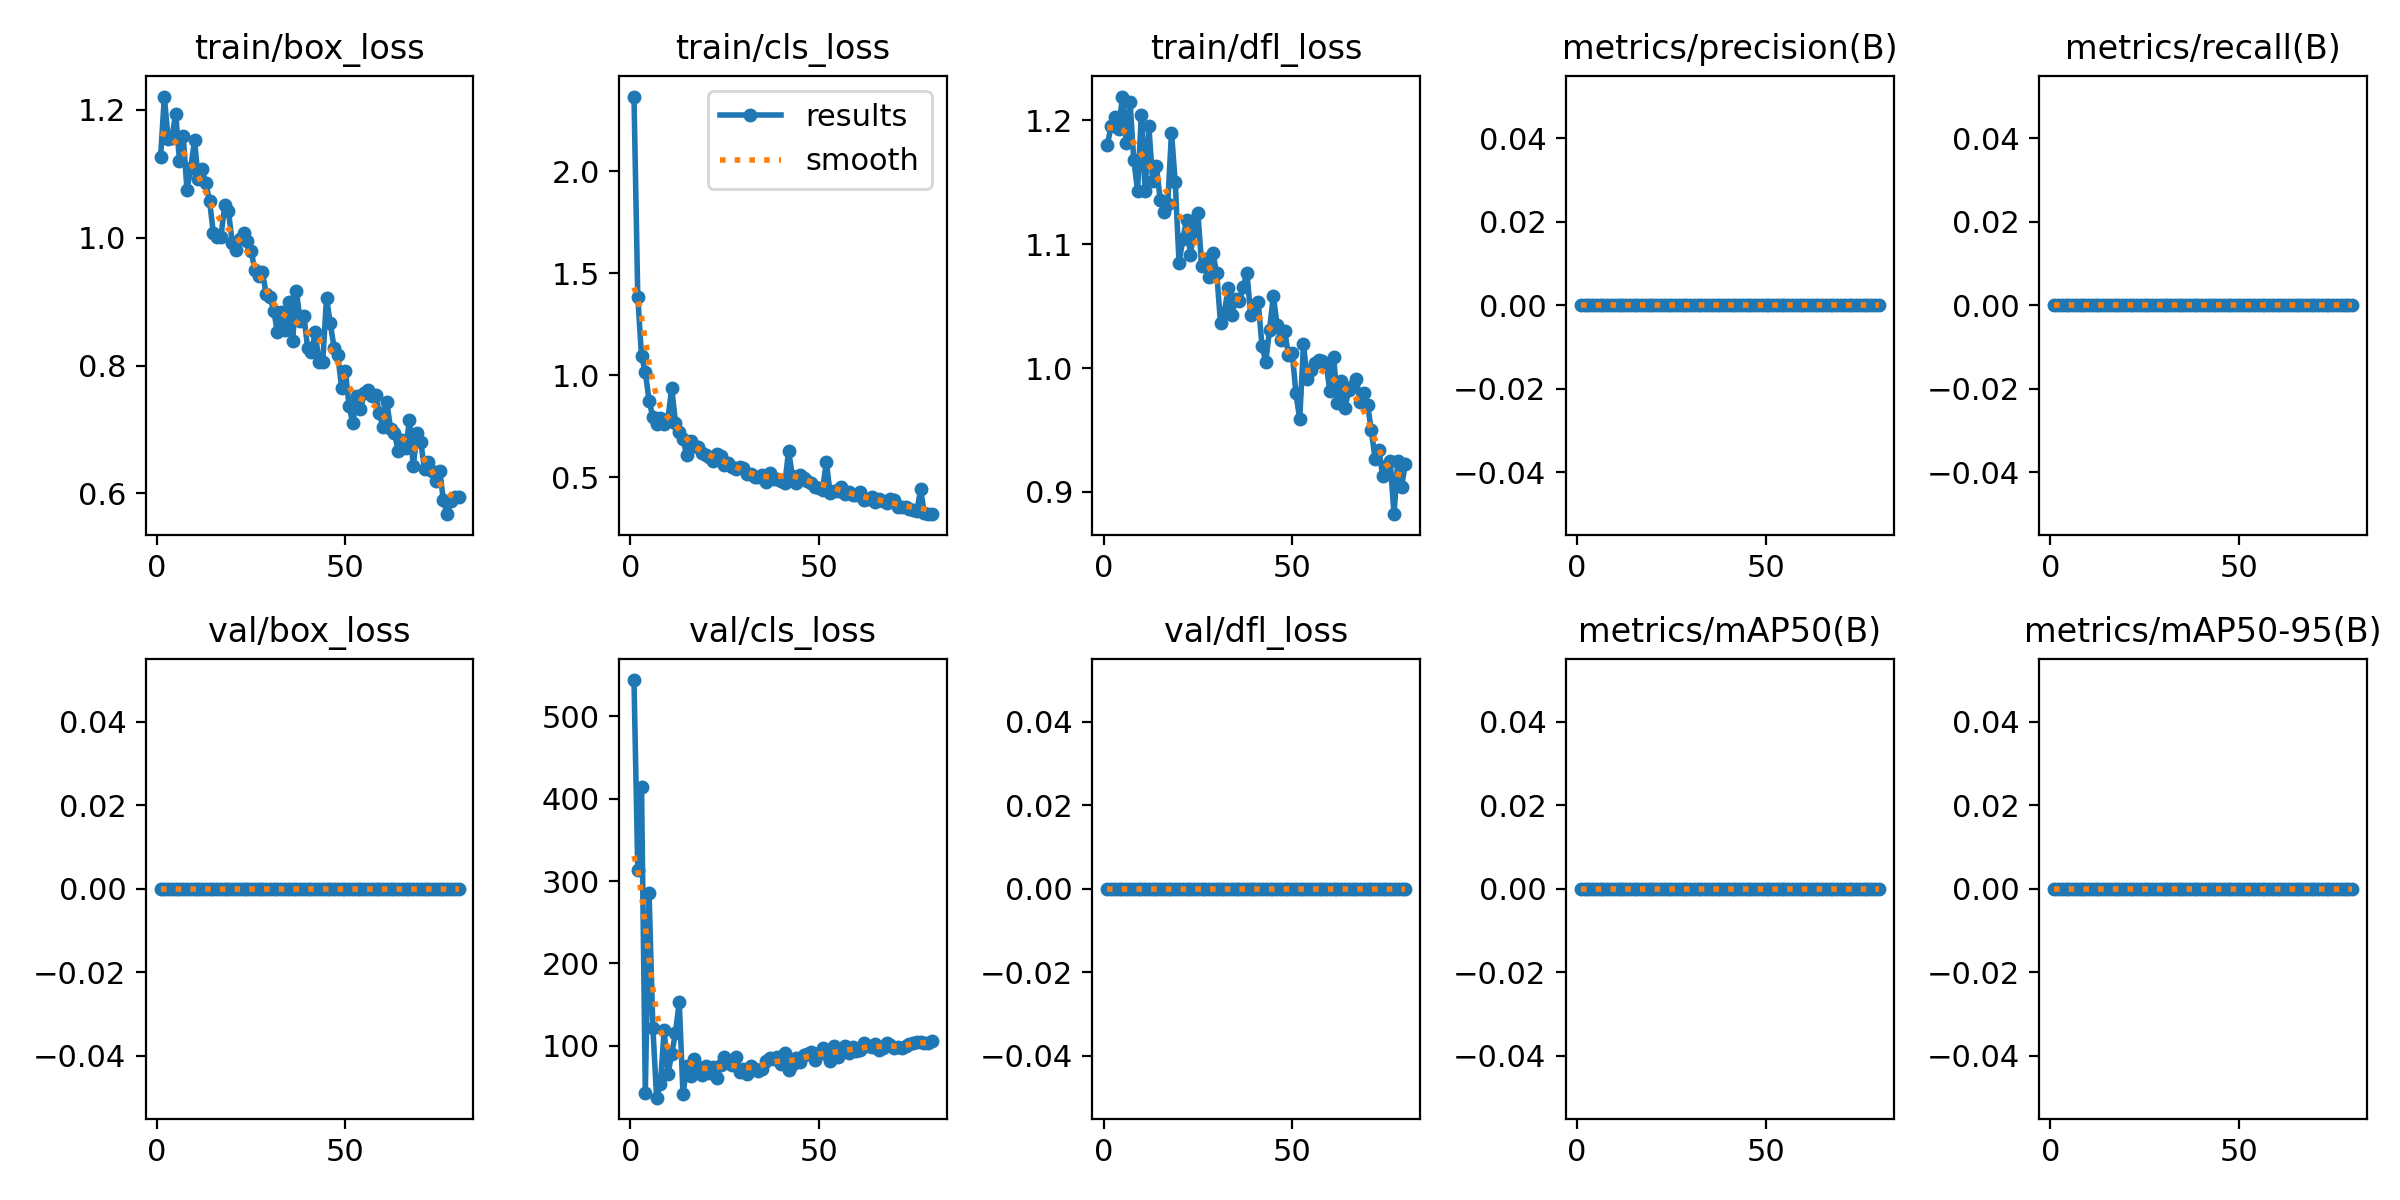

Values plotted in this chart, from the file beside it:
epoch, time, train/box_loss, train/cls_loss, train/dfl_loss, metrics/precision(B), metrics/recall(B), metrics/mAP50(B), metrics/mAP50-95(B), val/box_loss, val/cls_loss, val/dfl_loss, lr/pg0, lr/pg1, lr/pg2
1, 42.5, 1.126, 2.367, 1.18, 0, 0, 0, 0, 0, 544.2, 0, 0.0006476, 0.0006476, 0.0006476
2, 61.91, 1.221, 1.387, 1.196, 0, 0, 0, 0, 0, 313, 0, 0.001298, 0.001298, 0.001298
3, 80.94, 1.154, 1.094, 1.203, 0, 0, 0, 0, 0, 413.8, 0, 0.001932, 0.001932, 0.001932
4, 103.2, 1.157, 1.016, 1.193, 0, 0, 0, 0, 0, 42.8, 0, 0.001926, 0.001926, 0.001926
5, 122.5, 1.194, 0.8766, 1.219, 0, 0, 0, 0, 0, 285.6, 0, 0.001901, 0.001901, 0.001901
6, 141.6, 1.121, 0.7947, 1.182, 0, 0, 0, 0, 0, 121.9, 0, 0.001876, 0.001876, 0.001876
7, 162.2, 1.158, 0.7634, 1.215, 0, 0, 0, 0, 0, 36.93, 0, 0.001852, 0.001852, 0.001852
8, 180.9, 1.075, 0.7905, 1.168, 0, 0, 0, 0, 0, 53.15, 0, 0.001827, 0.001827, 0.001827
9, 200.5, 1.109, 0.7609, 1.143, 0, 0, 0, 0, 0, 119.3, 0, 0.001802, 0.001802, 0.001802
10, 368.4, 1.153, 0.7874, 1.205, 0, 0, 0, 0, 0, 65.39, 0, 0.001777, 0.001777, 0.001777
11, 387.4, 1.092, 0.9384, 1.143, 0, 0, 0, 0, 0, 90.08, 0, 0.001752, 0.001752, 0.001752
12, 407.7, 1.108, 0.7691, 1.195, 0, 0, 0, 0, 0, 115.7, 0, 0.001728, 0.001728, 0.001728
13, 428.9, 1.085, 0.7224, 1.151, 0, 0, 0, 0, 0, 153.5, 0, 0.001703, 0.001703, 0.001703
14, 449.2, 1.058, 0.6879, 1.163, 0, 0, 0, 0, 0, 40.86, 0, 0.001678, 0.001678, 0.001678
15, 469.1, 1.007, 0.6081, 1.136, 0, 0, 0, 0, 0, 75.47, 0, 0.001654, 0.001654, 0.001654
16, 488.5, 1.002, 0.6761, 1.126, 0, 0, 0, 0, 0, 62.76, 0, 0.001629, 0.001629, 0.001629
17, 508.2, 1.002, 0.6527, 1.132, 0, 0, 0, 0, 0, 84.25, 0, 0.001604, 0.001604, 0.001604
18, 527.7, 1.051, 0.6492, 1.19, 0, 0, 0, 0, 0, 74.48, 0, 0.001579, 0.001579, 0.001579
19, 546.5, 1.042, 0.6201, 1.15, 0, 0, 0, 0, 0, 64.91, 0, 0.001554, 0.001554, 0.001554
20, 565.7, 0.992, 0.6082, 1.085, 0, 0, 0, 0, 0, 74.98, 0, 0.00153, 0.00153, 0.00153
21, 584.9, 0.9809, 0.6004, 1.104, 0, 0, 0, 0, 0, 67.07, 0, 0.001505, 0.001505, 0.001505
22, 604.1, 0.9981, 0.5824, 1.119, 0, 0, 0, 0, 0, 74.59, 0, 0.00148, 0.00148, 0.00148
23, 623.8, 1.007, 0.6148, 1.092, 0, 0, 0, 0, 0, 60.67, 0, 0.001455, 0.001455, 0.001455
24, 642.8, 0.9953, 0.6051, 1.11, 0, 0, 0, 0, 0, 76.26, 0, 0.001431, 0.001431, 0.001431
25, 661.7, 0.98, 0.5618, 1.125, 0, 0, 0, 0, 0, 86.77, 0, 0.001406, 0.001406, 0.001406
26, 681.4, 0.9491, 0.5693, 1.083, 0, 0, 0, 0, 0, 79.37, 0, 0.001381, 0.001381, 0.001381
27, 700.7, 0.94, 0.5532, 1.088, 0, 0, 0, 0, 0, 76.3, 0, 0.001357, 0.001357, 0.001357
28, 720.5, 0.9464, 0.5403, 1.073, 0, 0, 0, 0, 0, 86.21, 0, 0.001332, 0.001332, 0.001332
29, 739.7, 0.9119, 0.5534, 1.092, 0, 0, 0, 0, 0, 67.93, 0, 0.001307, 0.001307, 0.001307
30, 759.1, 0.908, 0.5469, 1.077, 0, 0, 0, 0, 0, 71.54, 0, 0.001282, 0.001282, 0.001282
31, 778.1, 0.8856, 0.518, 1.036, 0, 0, 0, 0, 0, 65.26, 0, 0.001257, 0.001257, 0.001257
32, 797.8, 0.8523, 0.5145, 1.045, 0, 0, 0, 0, 0, 75.72, 0, 0.001233, 0.001233, 0.001233
33, 818.6, 0.8841, 0.5033, 1.064, 0, 0, 0, 0, 0, 71.93, 0, 0.001208, 0.001208, 0.001208
34, 839.3, 0.8554, 0.5016, 1.043, 0, 0, 0, 0, 0, 69.76, 0, 0.001183, 0.001183, 0.001183
35, 860.8, 0.8992, 0.5109, 1.056, 0, 0, 0, 0, 0, 71.35, 0, 0.001159, 0.001159, 0.001159
36, 880, 0.8381, 0.4793, 1.054, 0, 0, 0, 0, 0, 81.4, 0, 0.001134, 0.001134, 0.001134
37, 900.2, 0.9172, 0.5208, 1.065, 0, 0, 0, 0, 0, 85.03, 0, 0.001109, 0.001109, 0.001109
38, 920.1, 0.8704, 0.4944, 1.077, 0, 0, 0, 0, 0, 84.02, 0, 0.001084, 0.001084, 0.001084
39, 940.3, 0.878, 0.4902, 1.043, 0, 0, 0, 0, 0, 85.88, 0, 0.001059, 0.001059, 0.001059
40, 959.9, 0.827, 0.4822, 1.051, 0, 0, 0, 0, 0, 77.57, 0, 0.001035, 0.001035, 0.001035
41, 980.1, 0.821, 0.4708, 1.053, 0, 0, 0, 0, 0, 91.31, 0, 0.00101, 0.00101, 0.00101
42, 999.9, 0.8519, 0.6297, 1.018, 0, 0, 0, 0, 0, 70.58, 0, 0.0009853, 0.0009853, 0.0009853
43, 1019, 0.8059, 0.5074, 1.005, 0, 0, 0, 0, 0, 76.41, 0, 0.0009605, 0.0009605, 0.0009605
44, 1197, 0.8057, 0.473, 1.031, 0, 0, 0, 0, 0, 85.2, 0, 0.0009357, 0.0009357, 0.0009357
45, 1216, 0.9062, 0.5112, 1.058, 0, 0, 0, 0, 0, 79.82, 0, 0.000911, 0.000911, 0.000911
46, 1237, 0.8659, 0.495, 1.035, 0, 0, 0, 0, 0, 88.97, 0, 0.0008862, 0.0008862, 0.0008862
47, 1256, 0.8283, 0.4832, 1.022, 0, 0, 0, 0, 0, 89.59, 0, 0.0008615, 0.0008615, 0.0008615
48, 1276, 0.8159, 0.4723, 1.03, 0, 0, 0, 0, 0, 92.25, 0, 0.0008368, 0.0008368, 0.0008368
49, 1297, 0.7654, 0.4525, 1.011, 0, 0, 0, 0, 0, 82.6, 0, 0.000812, 0.000812, 0.000812
50, 1318, 0.7912, 0.4468, 1.012, 0, 0, 0, 0, 0, 90.97, 0, 0.0007872, 0.0007872, 0.0007872
51, 1338, 0.7361, 0.4375, 0.9797, 0, 0, 0, 0, 0, 97.81, 0, 0.0007625, 0.0007625, 0.0007625
52, 1400, 0.7095, 0.5752, 0.9586, 0, 0, 0, 0, 0, 90.14, 0, 0.0007378, 0.0007378, 0.0007378
53, 1421, 0.7525, 0.4249, 1.019, 0, 0, 0, 0, 0, 81.71, 0, 0.000713, 0.000713, 0.000713
54, 1441, 0.7317, 0.4312, 0.9907, 0, 0, 0, 0, 0, 99.48, 0, 0.0006882, 0.0006882, 0.0006882
55, 1461, 0.7576, 0.4318, 0.9984, 0, 0, 0, 0, 0, 85.84, 0, 0.0006635, 0.0006635, 0.0006635
56, 1482, 0.7614, 0.4512, 1.004, 0, 0, 0, 0, 0, 96.5, 0, 0.0006387, 0.0006387, 0.0006387
57, 1502, 0.7529, 0.4166, 1.006, 0, 0, 0, 0, 0, 99.82, 0, 0.000614, 0.000614, 0.000614
58, 1522, 0.7544, 0.4261, 1.006, 0, 0, 0, 0, 0, 90.87, 0, 0.0005893, 0.0005893, 0.0005893
59, 1542, 0.7259, 0.4115, 1.003, 0, 0, 0, 0, 0, 98.04, 0, 0.0005645, 0.0005645, 0.0005645
60, 1563, 0.7033, 0.4119, 0.9817, 0, 0, 0, 0, 0, 93.95, 0, 0.0005397, 0.0005397, 0.0005397
... 20 more rows
